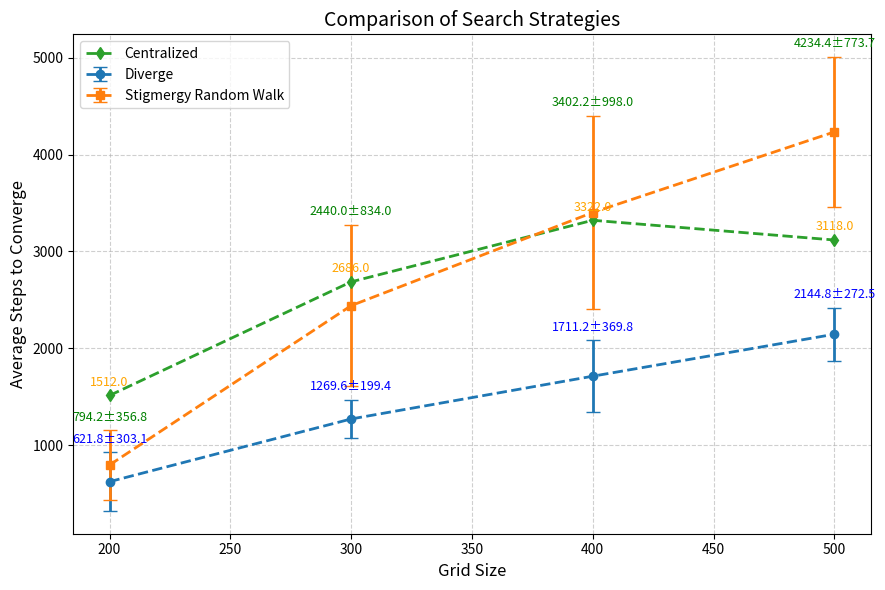

Write the Python code that produced this figure.
import matplotlib.pyplot as plt
import numpy as np

# Data
grid_size = np.array([200, 300, 400, 500])

# Diverge
diverge_avg = np.array([621.8, 1269.6, 1711.2, 2144.8])
diverge_std = np.array([303.1422109, 199.4299376, 369.8008924, 272.4953211])

# Stigmergy Random Walk
stigmergy_avg = np.array([794.2, 2440, 3402.2, 4234.4])
stigmergy_std = np.array([356.7642078, 834.0278772, 998.0354202, 773.7033023])

# Centralized
centralized_avg = np.array([1512, 2686, 3322, 3118])

# Plot
plt.figure(figsize=(9, 6))
plt.errorbar(grid_size, diverge_avg, yerr=diverge_std, fmt='o--', capsize=5, label='Diverge', linewidth=2)
plt.errorbar(grid_size, stigmergy_avg, yerr=stigmergy_std, fmt='s--', capsize=5, label='Stigmergy Random Walk', linewidth=2)
plt.plot(grid_size, centralized_avg, 'd--', label='Centralized', linewidth=2)

# Label mean ± std for each point
for x, mean, std in zip(grid_size, diverge_avg, diverge_std):
    plt.text(x, mean + std + 100, f'{mean:.1f}±{std:.1f}', ha='center', fontsize=9, color='blue')

for x, mean, std in zip(grid_size, stigmergy_avg, stigmergy_std):
    plt.text(x, mean + std + 100, f'{mean:.1f}±{std:.1f}', ha='center', fontsize=9, color='green')

for x, mean in zip(grid_size, centralized_avg):
    plt.text(x, mean + 100, f'{mean:.1f}', ha='center', fontsize=9, color='orange')

# Labels and Title
plt.xlabel('Grid Size', fontsize=12)
plt.ylabel('Average Steps to Converge', fontsize=12)
plt.title('Comparison of Search Strategies', fontsize=14)
plt.legend()
plt.grid(True, linestyle='--', alpha=0.6)

plt.tight_layout()
plt.show()
